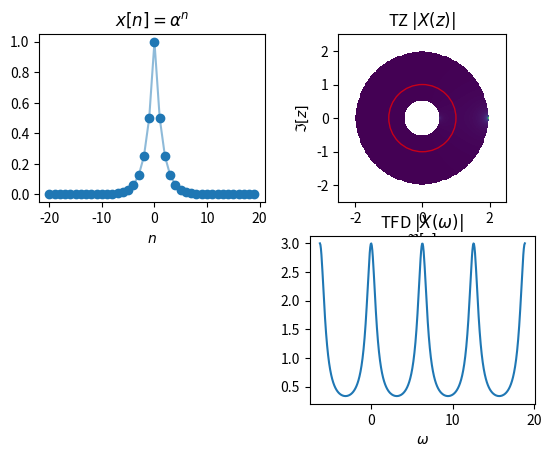

Write the Python code that produced this figure.
import matplotlib.pyplot as plt
import numpy as np

title = "Ex. 08"
authors = "F. Orieux"
email = "orieux@l2s.centralesupelec.fr"


class Demo:
    def __init__(self, fig):
        fig.clf()
        self.axes = fig.subplots(2, 2)
        self.axes[1, 0].set_visible(False)

        α = 0.5

        #%% Sig
        self.n = np.arange(-20, 20)
        (self.lm,) = self.axes[0][0].plot(self.n, self.sig(α), color="C0", alpha=0.5)
        (self.ll,) = self.axes[0][0].plot(self.n, self.sig(α), "o", color="C0")
        self.axes[0][0].set_xlabel(r"$n$")
        self.axes[0][0].set_title(r"$x[n] = α^n$")

        #%% TF
        ω = np.linspace(-2 * np.pi, 6 * np.pi, 400)
        self.z = np.exp(1j * ω)
        (self.ltf,) = self.axes[1][1].plot(ω, np.abs(self.tf(α)), "-")
        self.axes[1][1].set_xlabel(r"$ω$")
        self.axes[1][1].set_title(r"TFD $|X(ω)|$")

        #%% TZ
        xmin, xmax, ymin, ymax = -2.5, 2.5, -2.5, 2.5
        X, Y = np.meshgrid(np.linspace(xmin, xmax, 200), np.linspace(ymin, ymax, 200))
        self.Z = X + 1j * Y
        self.rc = np.logical_and(abs(self.Z) < (1 / abs(α)), abs(α) < abs(self.Z))
        self.im = self.axes[0][1].imshow(
            np.abs(self.tz(α)), extent=(xmin, xmax, ymin, ymax)
        )
        self.axes[0][1].grid(False)

        self.axes[0][1].add_artist(
            plt.Circle((0, 0), radius=1, fill=False, color="red", alpha=0.7)
        )

        self.axes[0][1].set_title(r"TZ $|X(z)|$")
        self.axes[0][1].set_xlabel(r"$\Re[z]$")
        self.axes[0][1].set_ylabel(r"$\Im[z]$")

    #%% Method
    def sig(self, α):
        return α ** np.abs(self.n)

    def tz(self, α):
        if α == 0:
            rc = np.full(self.Z.shape, True)
            tz = np.full(self.Z.shape, 1)
        else:
            rc = np.logical_not(
                np.logical_and(abs(self.Z) < (1 / abs(α)), abs(α) < abs(self.Z))
            )
            tz = (1 - α ** 2) / (1 - α * (self.Z + self.Z ** (-1)) + α ** 2)
            tz[rc] = np.nan
        return tz

    def tf(self, α):
        return (1 - α ** 2) / (1 - α * (self.z + self.z ** (-1)) + α ** 2)

    #%% TZ
    def interact(
        self, α: (-1.1, 1.1, 20) = 0.5,
    ):
        self.ll.set_ydata(self.sig(α))
        self.lm.set_ydata(self.sig(α))
        self.axes[0][0].relim()
        self.axes[0][0].autoscale_view()  # enable=True, axis="Y")

        if abs(α) < 1:
            self.im.set_data(np.log(np.abs(self.tz(α))))
            self.im.autoscale()
            self.ltf.set_ydata(np.abs(self.tf(α)))
            self.axes[1][1].relim()
            self.axes[1][1].autoscale_view()  # enable=True, axis="Y")
        else:
            self.im.set_data(np.full(self.Z.shape, np.nan))
            self.ltf.set_ydata(np.full(self.z.shape, np.nan))


if __name__ == "__main__":
    plt.ion()
    fig = plt.figure(1)
    plt.clf()
    d = Demo(fig)
    plt.show()
